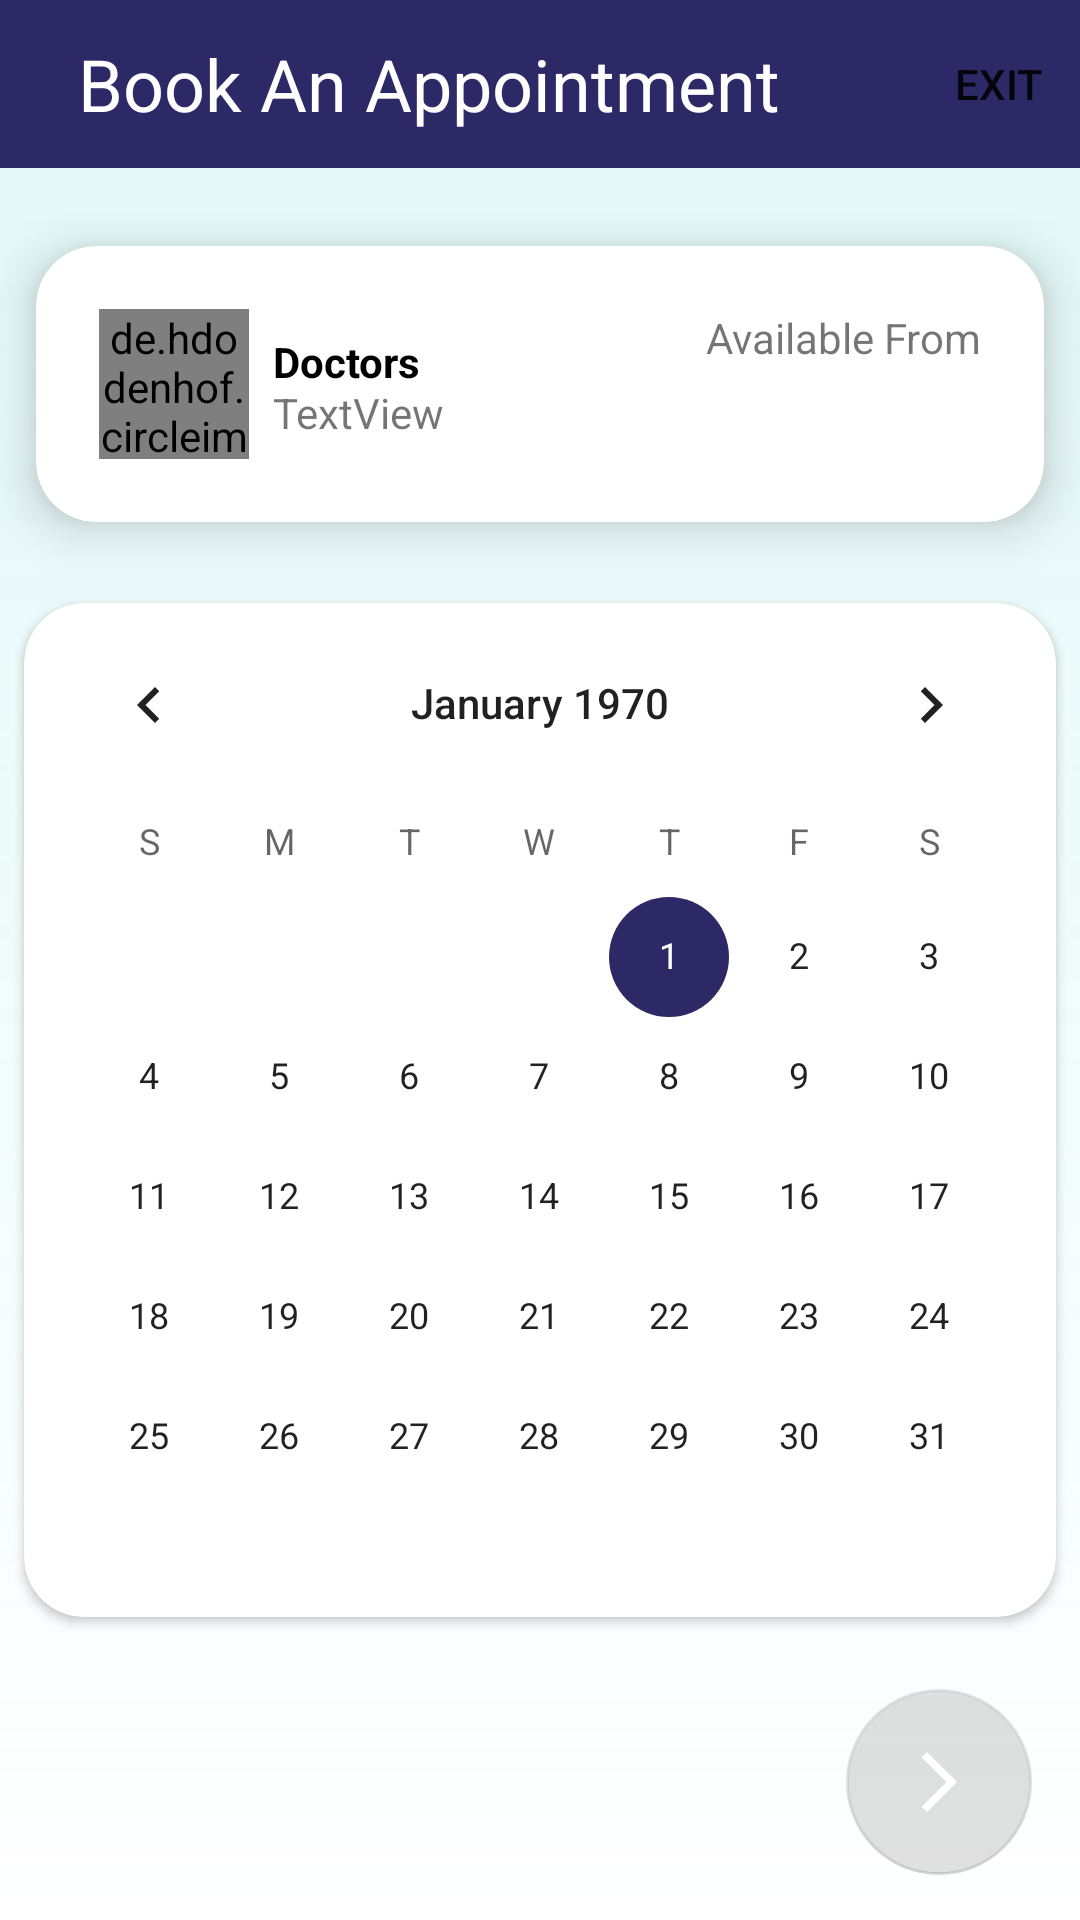

Write the Android layout XML for this screen, with the resource values it uses.
<!-- AndroidManifest.xml: application theme Theme.AnimalHealth -->
<!-- res/layout/fragment_book_appointement.xml -->
<?xml version="1.0" encoding="utf-8"?>
<androidx.constraintlayout.widget.ConstraintLayout xmlns:android="http://schemas.android.com/apk/res/android"
    xmlns:app="http://schemas.android.com/apk/res-auto"
    xmlns:tools="http://schemas.android.com/tools"
    android:layout_width="match_parent"
    android:layout_height="match_parent"
    tools:context=".mainflow.booking.presentation.ui.BookAppointmentFragment"
    android:background="@drawable/custom_background">


    <com.google.android.material.appbar.MaterialToolbar
        android:id="@+id/custom_toolbar"
        android:layout_width="match_parent"
        android:layout_height="?attr/actionBarSize"
        android:background="@color/dark_blue"
        app:layout_constraintEnd_toEndOf="parent"
        app:layout_constraintStart_toStartOf="parent"
        app:layout_constraintTop_toTopOf="parent"
        app:menu="@menu/exit_menu"
        app:showAsAction = "always">

        <TextView
            android:layout_width="wrap_content"
            android:layout_height="wrap_content"
            android:text="@string/book_an_appointment_v2"
            android:textColor="@color/white"
            android:textSize="24sp"
            android:padding="10dp"/>

    </com.google.android.material.appbar.MaterialToolbar>


    <androidx.cardview.widget.CardView
        android:id="@+id/time_card"
        android:layout_width="match_parent"
        android:layout_height="wrap_content"
        android:layout_marginTop="8dp"
        app:cardBackgroundColor="@color/white"
        app:cardCornerRadius="20dp"
        app:cardElevation="10dp"
        app:cardMaxElevation="12dp"
        app:cardPreventCornerOverlap="false"
        app:cardUseCompatPadding="true"
        app:contentPadding="5dp"
        app:layout_constraintEnd_toEndOf="parent"
        app:layout_constraintStart_toStartOf="parent"
        app:layout_constraintTop_toBottomOf="@+id/custom_toolbar">

        <androidx.constraintlayout.widget.ConstraintLayout
            android:layout_width="match_parent"
            android:layout_height="match_parent">

            <de.hdodenhof.circleimageview.CircleImageView
                android:id="@+id/profile_image"
                android:layout_width="50dp"
                android:layout_height="50dp"
                android:layout_marginStart="16dp"
                android:layout_marginTop="16dp"
                android:layout_marginBottom="16dp"
                android:src="@drawable/doctor"
                app:civ_border_color="@color/dark_blue"
                app:civ_border_width="1dp"
                app:layout_constraintBottom_toBottomOf="parent"
                app:layout_constraintStart_toStartOf="parent"
                app:layout_constraintTop_toTopOf="parent" />

            <TextView
                android:id="@+id/doctor_name_tv"
                android:layout_width="wrap_content"
                android:layout_height="wrap_content"
                android:layout_marginStart="8dp"
                android:layout_marginTop="8dp"
                android:text="@string/doctors"
                android:textColor="@color/black"
                android:textSize="14sp"
                android:textStyle="bold"
                app:layout_constraintStart_toEndOf="@+id/profile_image"
                app:layout_constraintTop_toTopOf="@+id/profile_image" />

            <TextView
                android:id="@+id/time_tv"
                android:layout_width="wrap_content"
                android:layout_height="wrap_content"
                android:layout_marginTop="16dp"
                android:layout_marginEnd="16dp"
                android:text="@string/available"
                app:layout_constraintEnd_toEndOf="parent"
                app:layout_constraintTop_toTopOf="parent" />

            <TextView
                android:id="@+id/specialization_tv2"
                android:layout_width="wrap_content"
                android:layout_height="wrap_content"
                android:layout_marginStart="8dp"
                android:layout_marginBottom="8dp"
                android:text="TextView"
                app:layout_constraintBottom_toBottomOf="@+id/profile_image"
                app:layout_constraintStart_toEndOf="@+id/profile_image"
                app:layout_constraintTop_toBottomOf="@+id/doctor_name_tv" />

        </androidx.constraintlayout.widget.ConstraintLayout>


    </androidx.cardview.widget.CardView>

    <androidx.cardview.widget.CardView
        android:id="@+id/calender_card"
        android:layout_width="wrap_content"
        android:layout_height="wrap_content"
        android:layout_marginStart="16dp"
        android:layout_marginEnd="16dp"
        android:elevation="200dp"
        app:cardCornerRadius="20dp"
        app:cardUseCompatPadding="true"
        app:layout_constraintEnd_toEndOf="parent"
        app:layout_constraintStart_toStartOf="parent"
        app:layout_constraintTop_toBottomOf="@+id/time_card">

        <CalendarView
            android:id="@+id/calendarView"
            android:layout_width="wrap_content"
            android:layout_height="wrap_content"
            android:backgroundTint="@color/white"
            android:datePickerMode="calendar"
            android:spinnersShown="false"/>

    </androidx.cardview.widget.CardView>

    <GridView
        android:id="@+id/time_rc"
        android:layout_width="0dp"
        android:layout_height="0dp"
        android:layout_marginStart="16dp"
        android:layout_marginEnd="16dp"
        android:listSelector="@drawable/selector_shape"
        android:numColumns="3"
        app:layout_constraintBottom_toBottomOf="@+id/calender_card"
        app:layout_constraintEnd_toEndOf="parent"
        app:layout_constraintStart_toStartOf="parent"
        app:layout_constraintTop_toTopOf="@+id/calender_card"
        tools:listitem="@layout/time_item" />

    <com.google.android.material.floatingactionbutton.FloatingActionButton
        android:id="@+id/next_btn"
        android:layout_width="wrap_content"
        android:layout_height="wrap_content"
        android:layout_marginTop="16dp"
        android:layout_marginEnd="16dp"
        android:layout_marginBottom="16dp"
        android:contentDescription="@string/next_button"
        app:fabCustomSize="62dp"
        app:layout_constraintBottom_toBottomOf="parent"
        app:layout_constraintEnd_toEndOf="parent"
        app:layout_constraintTop_toBottomOf="@+id/calender_card"
        app:srcCompat="@drawable/arrow"
        app:tint="@color/white"
        android:enabled="false"/>


</androidx.constraintlayout.widget.ConstraintLayout>
<!-- res/layout/time_item.xml (included above) -->
<?xml version="1.0" encoding="utf-8"?>
<androidx.constraintlayout.widget.ConstraintLayout xmlns:android="http://schemas.android.com/apk/res/android"
    android:layout_width="match_parent"
    android:layout_height="match_parent"
    xmlns:app="http://schemas.android.com/apk/res-auto">

    <androidx.cardview.widget.CardView
        android:id="@+id/time_card"
        android:layout_width="wrap_content"
        android:layout_height="wrap_content"
        android:textAlignment="center"
        app:cardBackgroundColor="@color/white"
        app:cardCornerRadius="12dp"
        app:cardElevation="10dp"
        app:contentPaddingLeft="10dp"
        app:contentPaddingRight="10dp"
        app:cardPreventCornerOverlap="false"
        app:cardUseCompatPadding="true"
        app:layout_constraintBottom_toBottomOf="parent"
        app:layout_constraintEnd_toEndOf="parent"
        app:layout_constraintStart_toStartOf="parent"
        app:layout_constraintTop_toTopOf="parent">

        <LinearLayout
            android:layout_width="match_parent"
            android:layout_height="50dp"
            android:gravity="center"
            android:orientation="vertical">

            <TextView
                android:id="@+id/time_tv"
                android:layout_width="wrap_content"
                android:layout_height="wrap_content"
                android:text="@string/available"
                app:layout_constraintBottom_toBottomOf="parent"
                app:layout_constraintEnd_toEndOf="parent"
                app:layout_constraintStart_toStartOf="parent"
                app:layout_constraintTop_toTopOf="parent"
                android:textAlignment="center"/>

        </LinearLayout>

    </androidx.cardview.widget.CardView>
</androidx.constraintlayout.widget.ConstraintLayout>
<!-- resources referenced by this layout -->
<resources>
  <color name="black">#FF000000</color>
  <color name="dark_blue">#2C2966</color>
  <color name="white">#FFFFFFFF</color>
  <!-- drawable arrow (drawable) -->
  <vector android:autoMirrored="true" android:height="24dp"
      android:tint="#2C2966" android:viewportHeight="24"
      android:viewportWidth="24" android:width="24dp" xmlns:android="http://schemas.android.com/apk/res/android">
      <path android:fillColor="@android:color/white" android:pathData="M6.23,20.23l1.77,1.77l10,-10l-10,-10l-1.77,1.77l8.23,8.23z"/>
  </vector>
  <!-- drawable custom_background (drawable) -->
  <?xml version="1.0" encoding="utf-8"?>
  <shape android:shape="rectangle"
      xmlns:android="http://schemas.android.com/apk/res/android">
      <gradient android:angle="-90"
          android:startColor="@color/cyan"
          android:endColor="@color/off_white"
          android:type="linear" />
  </shape>
  <string name="available">Available From</string>
  <string name="book_an_appointment_v2">Book An Appointment</string>
  <string name="doctors">Doctors</string>
  <string name="next_button">next button</string>
  <style name="Theme.AnimalHealth" parent="Theme.MaterialComponents.Light.NoActionBar">
          
          <item name="colorPrimary">@color/dark_blue</item>
          <item name="colorPrimaryVariant">@color/dark_blue</item>
          <item name="colorOnPrimary">@color/white</item>
          
          <item name="colorSecondary">@color/dark_blue</item>
          <item name="colorSecondaryVariant">@color/white</item>
          <item name="colorOnSecondary">@color/white</item>
          
          <item name="android:statusBarColor" tools:targetApi="l">?attr/colorPrimaryVariant</item>
          
      </style>
  <color name="cyan">#2E5BD8D8</color>
  <color name="off_white">#00FFFFFF</color>
</resources>
